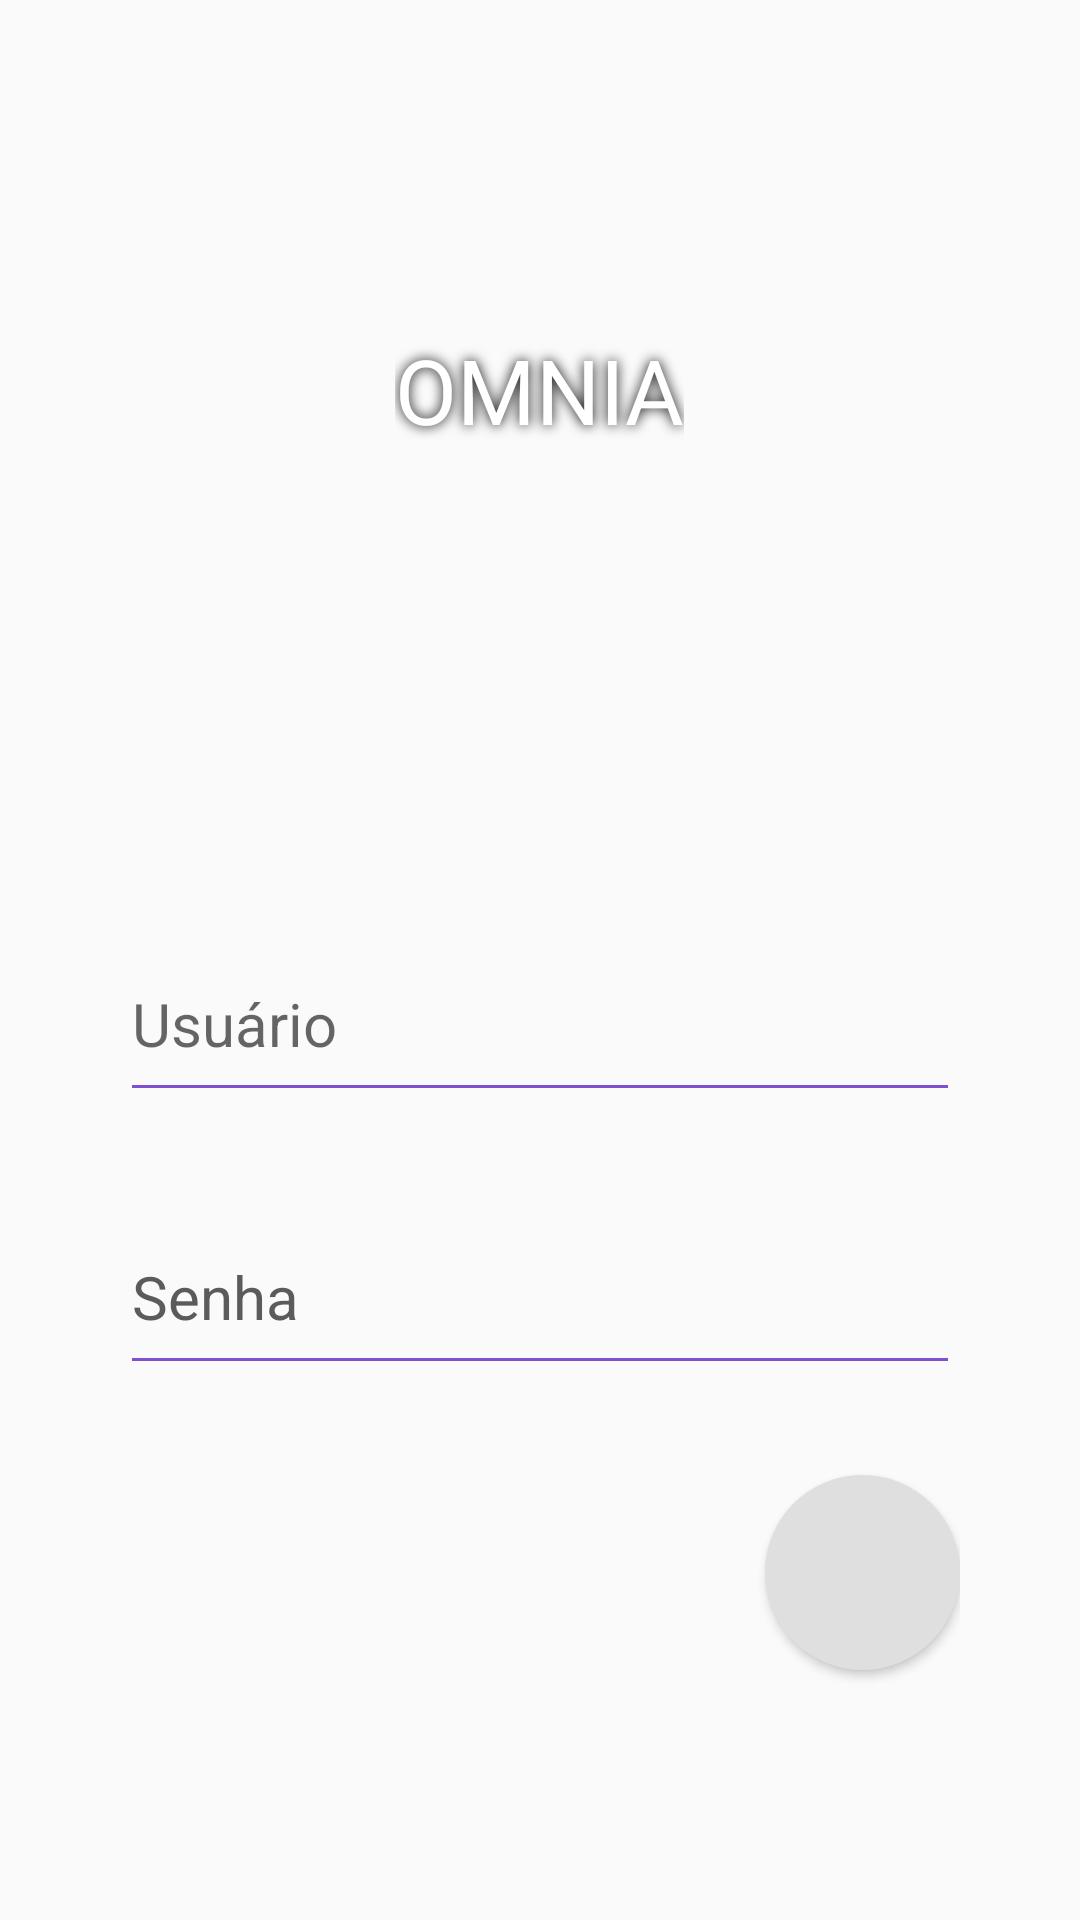

Write the Android layout XML for this screen, with the resource values it uses.
<!-- AndroidManifest.xml: activity theme loginTheme -->
<!-- res/layout/activity_login.xml -->
<?xml version="1.0" encoding="utf-8"?>
<LinearLayout xmlns:android="http://schemas.android.com/apk/res/android"
    xmlns:tools="http://schemas.android.com/tools"
    android:layout_width="match_parent"
    android:layout_height="match_parent"
    android:orientation="vertical">

    <RelativeLayout
        android:layout_width="wrap_content"
        android:layout_height="0dp"
        android:layout_weight="6">

        <ImageView
            android:layout_width="match_parent"
            android:layout_height="wrap_content"
            android:layout_centerInParent="true"
            android:contentDescription="Background login"
            android:scaleType="centerCrop"
            android:src="@drawable/bglogin" />

        <TextView
            android:id="@+id/logo"
            android:layout_width="wrap_content"
            android:layout_height="wrap_content"
            android:layout_centerInParent="true"
            android:shadowColor="@color/Black"
            android:shadowRadius="10"
            android:text="@string/app_name"
            android:textAllCaps="true"
            android:textColor="@color/White"
            android:textSize="30sp" />

    </RelativeLayout>


    <LinearLayout
        android:layout_width="fill_parent"
        android:layout_height="wrap_content"
        android:layout_weight="1"
        android:orientation="vertical"
        android:padding="40dp"

        >

        <android.support.design.widget.TextInputLayout
            android:id="@+id/text_input_layout_username"
            android:layout_width="match_parent"
            android:layout_height="wrap_content"

            android:textColor="@color/DarkGray">

            <android.support.design.widget.TextInputEditText
                android:id="@+id/edit_text_username"
                android:layout_width="match_parent"
                android:layout_height="60dp"
                android:hint="@string/username"
                android:imeOptions="actionNext"
                android:inputType="textCapSentences"
                android:lines="1"
                android:maxLines="1"
                android:textColor="@color/DarkGray"
                android:textSize="20sp" />

        </android.support.design.widget.TextInputLayout>

        <android.support.design.widget.TextInputLayout
            android:id="@+id/text_input_layout_password"
            android:layout_width="match_parent"
            android:layout_height="wrap_content"

            android:layout_marginTop="20dp"
            android:textColorHint="@color/DarkGray">

            <android.support.design.widget.TextInputEditText
                android:id="@+id/edit_text_password"
                android:layout_width="match_parent"

                android:layout_height="60dp"
                android:hint="@string/pass"
                android:inputType="textPassword"
                android:lines="1"
                android:maxLines="1"
                android:textColor="@color/DarkGray"
                android:textSize="20sp" />
        </android.support.design.widget.TextInputLayout>

        <Button
            android:id="@+id/buttonlogin"
            android:layout_width="65dp"
            android:layout_height="65dp"

            android:layout_gravity="bottom|end"
            android:layout_marginTop="30dp"
            android:background="@drawable/bg_button"
            android:drawableRight="@drawable/arrow_right"
            android:padding="20dp" />

    </LinearLayout>


</LinearLayout>
<!-- resources referenced by this layout -->
<resources>
  <color name="Black">#000000</color>
  <color name="DarkGray">#5b5b5b</color>
  <color name="White">#FFFFFF</color>
  <!-- drawable bg_button (drawable) -->
  <?xml version="1.0" encoding="utf-8"?>
  <shape
      xmlns:android="http://schemas.android.com/apk/res/android"
      android:shape="oval">
  
      <solid android:color="@color/colorLightDark"/>
  </shape>
  <string name="app_name" translatable="false">Omnia</string>
  <string name="pass">Senha</string>
  <string name="username">Usuário</string>
  <style name="loginTheme" parent="AppThemeNoActionBar">
          <item name="android:windowTranslucentStatus" tools:ignore="NewApi">true</item>
          <item name="android:windowTranslucentNavigation" tools:ignore="NewApi">true</item>
  
      </style>
  <color name="colorLightDark">#dfdfdf</color>
  <style name="AppThemeNoActionBar" parent="Theme.AppCompat.Light.NoActionBar">
          
          <item name="colorPrimary">@color/colorPrimary</item> 
          <item name="colorPrimaryDark">@color/colorPrimaryDark</item> 
          <item name="colorAccent">@color/colorAccent</item>
          <item name="colorControlNormal">@color/colorAccent</item> 
          <item name="actionMenuTextColor">@color/White</item>
  
  
  
      </style>
  <color name="colorPrimary">#673ab7</color>
  <color name="colorPrimaryDark">#512da8</color>
  <color name="colorAccent">#7f51d1</color>
</resources>
